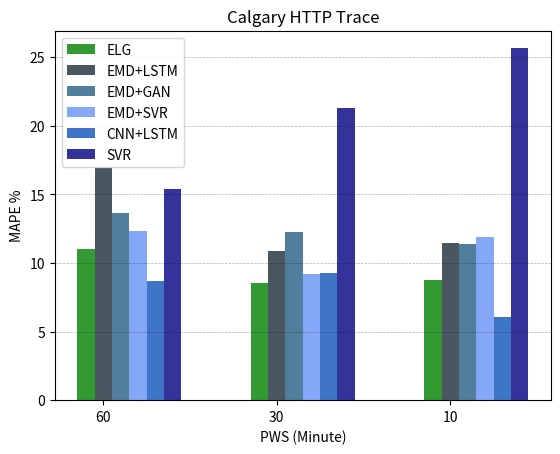

Write Python code to recreate this figure.
from matplotlib import pyplot as plt
import numpy as np

calgary_60min_lstm=[11.82]
calgary_60min_lstm_cnn=[8.69]
calgary_60min_svr=[15.38]
calgary_60min_emd_svr=[12.35]
calgary_60min_emd_lstm=[16.96]
calgary_60min_emd_gan=[13.63]
calgary_60min_our=[11.02]

calgary_30min_lstm=[11.03]
calgary_30min_lstm_cnn=[9.25]
calgary_30min_svr=[21.31]
calgary_30min_emd_svr=[9.17]
calgary_30min_emd_lstm=[10.90]
calgary_30min_emd_gan=[12.29]
calgary_30min_our=[8.53]

calgary_10min_lstm=[10.50]
calgary_10min_lstm_cnn=[6.09]
calgary_10min_svr=[25.66]
calgary_10min_emd_svr=[11.90]
calgary_10min_emd_lstm=[11.43]
calgary_10min_emd_gan=[11.40]
calgary_10min_our=[8.76]

# --------------------#
# data to plot
n_groups = 3
Ours = (calgary_60min_our[0],calgary_30min_our[0],calgary_10min_our[0])
EMD_LSTM = (calgary_60min_emd_lstm[0],calgary_30min_emd_lstm[0],calgary_10min_emd_lstm[0])
LSTM = (calgary_60min_lstm[0], calgary_30min_lstm[0], calgary_10min_lstm[0])
EMD_GAN = (calgary_60min_emd_gan[0],calgary_30min_emd_gan[0],calgary_10min_emd_gan[0])
EMD_SVR = (calgary_60min_emd_svr[0],calgary_30min_emd_svr[0],calgary_10min_emd_svr[0])
CNN_LSTM = (calgary_60min_lstm_cnn[0],calgary_30min_lstm_cnn[0],calgary_10min_lstm_cnn[0])
SVR = (calgary_60min_svr[0],calgary_30min_svr[0],calgary_10min_svr[0])

# create plot
fig, ax = plt.subplots()
index = np.arange(3)
print(index)
bar_width = 0.1
opacity = 0.8

rects1 = plt.bar(index, Ours,bar_width,
alpha=opacity,
color='g',
label='ELG')

rects2 = plt.bar(index+bar_width ,  EMD_LSTM,bar_width,
alpha=opacity,
color='#1d2d38',
label='EMD+LSTM')

rects3 = plt.bar(index+2*bar_width , EMD_GAN,bar_width,
alpha=opacity,
color='#255e85',
label='EMD+GAN')

rects4 = plt.bar(index+3*bar_width ,  EMD_SVR,bar_width,
alpha=opacity,
color='#6593F5',
label='EMD+SVR')

rects5 = plt.bar(index+4*bar_width, CNN_LSTM,bar_width,
alpha=opacity,
color='#0F52BA',
label='CNN+LSTM')

rects6 = plt.bar(index+5*bar_width , SVR,bar_width,
alpha=opacity,
color='#000080',
label='SVR')

plt.xlabel('PWS (Minute)')
plt.ylabel('MAPE %')
plt.title('Calgary HTTP Trace')
plt.xticks(index + bar_width, ('60', '30', '10'))
plt.legend()
plt.grid(True, 'major', 'y', ls='--', lw=.5, c='k', alpha=.3)
# plt.tight_layout()
plt.savefig("Calgary-mape-cmp.png",dpi=500)
plt.show()